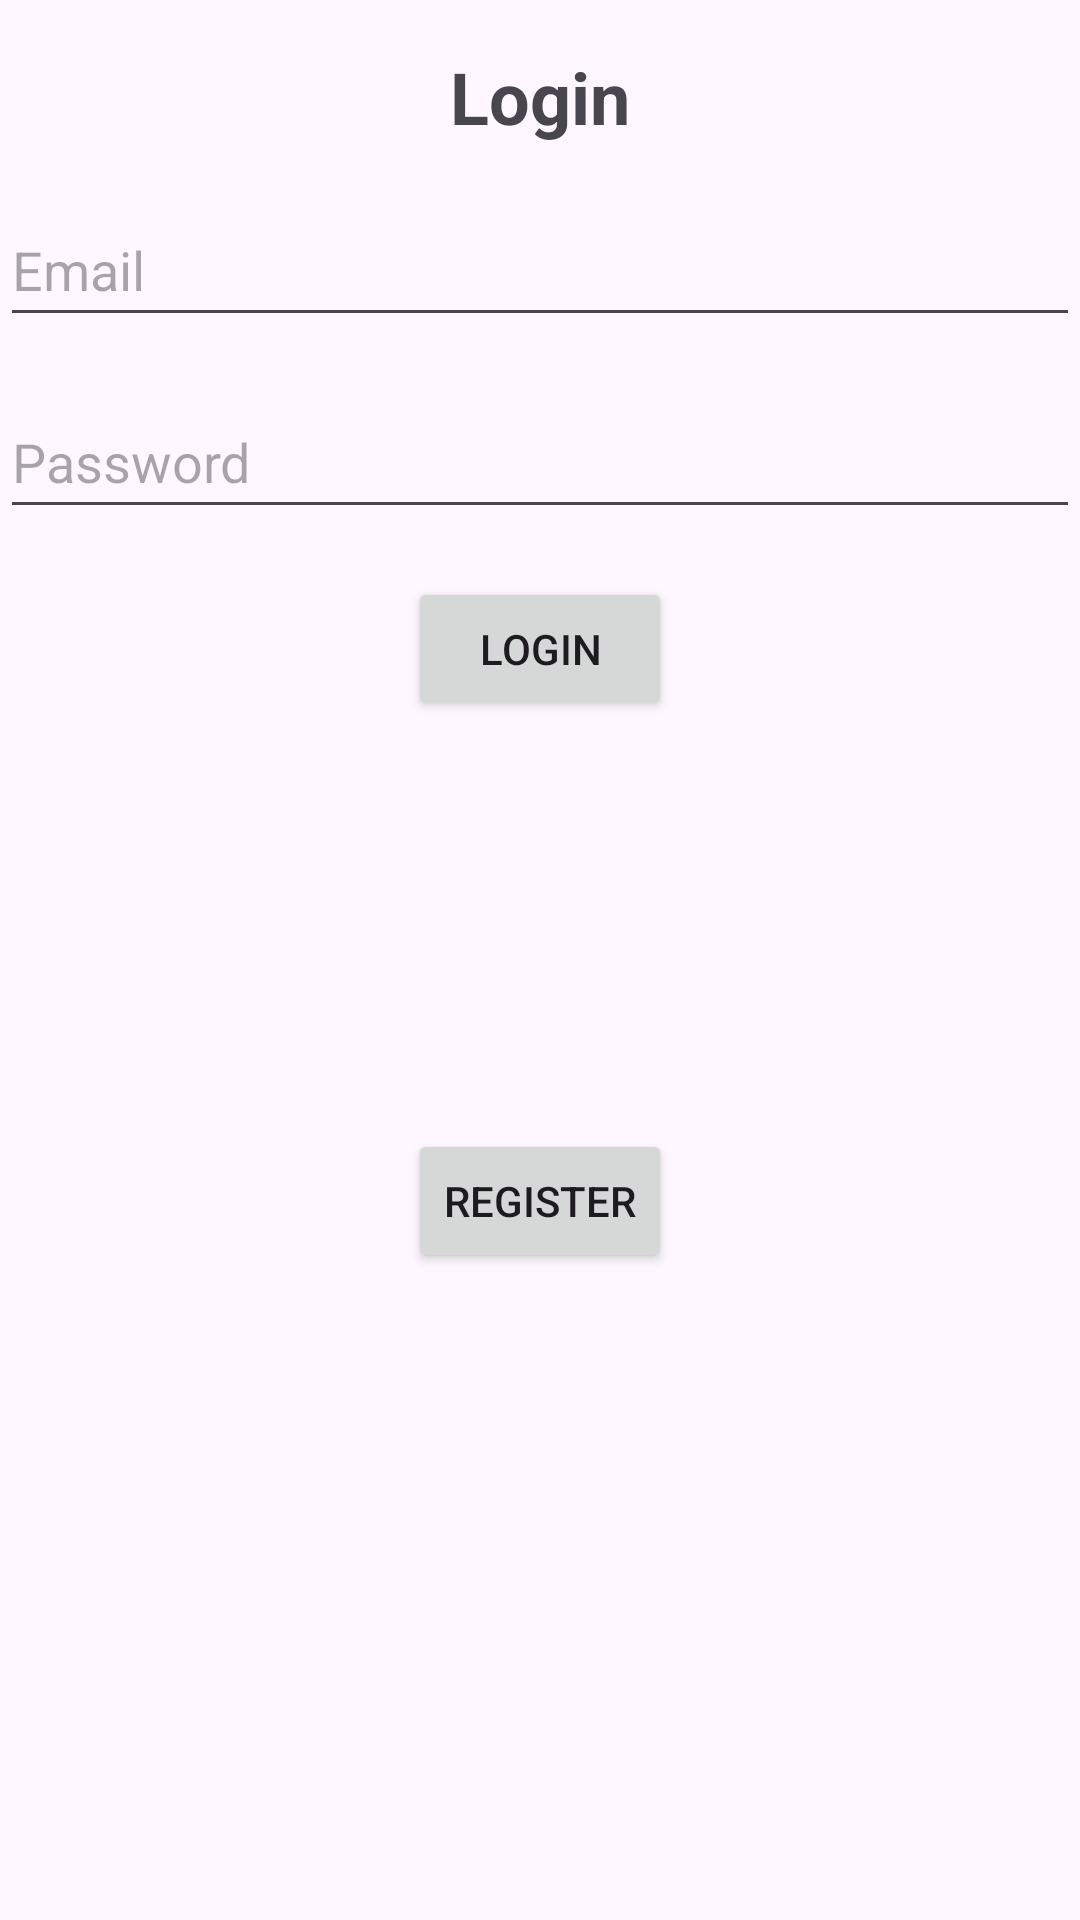

The Android layout XML behind this screen, and the referenced resources:
<!-- AndroidManifest.xml: application theme Theme.UASPPK_3SI1_SamuelMarubaManik_34 -->
<!-- res/layout/activity_login.xml -->
<?xml version="1.0" encoding="utf-8"?>
<androidx.constraintlayout.widget.ConstraintLayout xmlns:android="http://schemas.android.com/apk/res/android"
    xmlns:app="http://schemas.android.com/apk/res-auto"
    xmlns:tools="http://schemas.android.com/tools"
    android:layout_width="match_parent"
    android:layout_height="match_parent"
    tools:context=".MainActivity">

    
    <TextView
        android:id="@+id/tvJudul"
        android:layout_width="wrap_content"
        android:layout_height="wrap_content"
        android:text="Login"
        android:textSize="24sp"
        android:textStyle="bold"
        android:layout_marginTop="16dp"
        app:layout_constraintTop_toTopOf="parent"
        app:layout_constraintStart_toStartOf="parent"
        app:layout_constraintEnd_toEndOf="parent" />

    
    <EditText
        android:id="@+id/etEmail"
        android:layout_width="match_parent"
        android:layout_height="wrap_content"
        android:hint="Email"
        android:inputType="textEmailAddress"
        android:minHeight="48dp"
        android:layout_marginTop="16dp"
        app:layout_constraintTop_toBottomOf="@+id/tvJudul" />

    <EditText
        android:id="@+id/etPassword"
        android:layout_width="match_parent"
        android:layout_height="wrap_content"
        android:hint="Password"
        android:inputType="textPassword"
        android:minHeight="48dp"
        android:layout_marginTop="16dp"
        app:layout_constraintTop_toBottomOf="@+id/etEmail" />

    <Button
        android:id="@+id/btnLogin"
        android:layout_width="wrap_content"
        android:layout_height="wrap_content"
        android:text="Login"
        android:layout_marginTop="16dp"
        app:layout_constraintTop_toBottomOf="@+id/etPassword"
        app:layout_constraintStart_toStartOf="parent"
        app:layout_constraintEnd_toEndOf="parent" />

    <Button
        android:id="@+id/btnRegister"
        android:layout_width="wrap_content"
        android:layout_height="wrap_content"
        android:text="Register"
        android:layout_marginTop="200dp"
        app:layout_constraintTop_toBottomOf="@+id/etPassword"
        app:layout_constraintStart_toStartOf="parent"
        app:layout_constraintEnd_toEndOf="parent" />

</androidx.constraintlayout.widget.ConstraintLayout>
<!-- resources referenced by this layout -->
<resources>
  <style name="Theme.UASPPK_3SI1_SamuelMarubaManik_34" parent="Base.Theme.UASPPK_3SI1_SamuelMarubaManik_34" />
  <style name="Base.Theme.UASPPK_3SI1_SamuelMarubaManik_34" parent="Theme.Material3.DayNight.NoActionBar">
          
          
      </style>
</resources>
